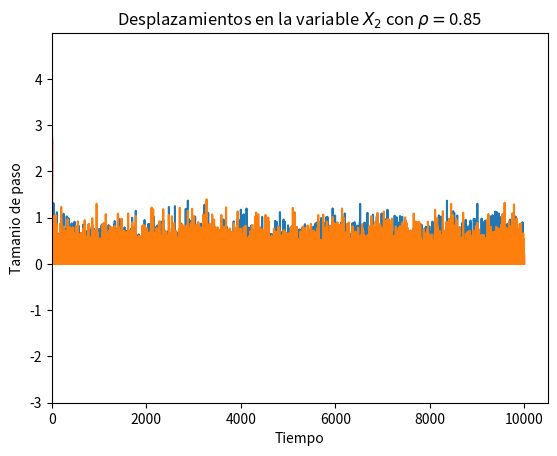

Python code for this plot:
import time
from scipy.stats import uniform, gamma, beta, bernoulli, truncnorm, norm, multivariate_normal, weibull_min, expon, loggamma
from scipy import stats, linalg
import numpy as np
import math
#from numpy.polynomial.polynomial import polyval
from matplotlib import pyplot as plt

import scipy
import scipy.linalg   # SciPy Linear Algebra Library
import sys
np.set_printoptions(threshold=sys.maxsize)
np.random.seed(3)

###############################Section point 1

def qi(X, Mu, v_sigma, rho, i): #X_i | X_j
      j = 1-i
      Mu_i_j = Mu[i] + rho*(v_sigma[i]/v_sigma[j])*(X[j]-Mu[j])
      Sigma_i_j = (v_sigma[i]**2)*(1.0-(rho**2))
      yt = np.copy(X)
      yt[i] = norm.rvs(Mu_i_j, Sigma_i_j)
      return yt
def energy(xt, yt, Mu, Sigma_Inv, v_sigma, rho, i):   #it is computed trough the logaritmic, X_j| x_i
    j = 1-i
    term1 = -0.5*np.dot(np.dot((yt- Mu), Sigma_Inv),yt-Mu)
    term2 = 0.5*np.dot(np.dot((xt- Mu), Sigma_Inv),xt-Mu)
    Mu_i_j_x = Mu[i] + rho*(v_sigma[i]/v_sigma[j])*(xt[j]-Mu[j])
    Mu_i_j_y = Mu[i] + rho*(v_sigma[i]/v_sigma[j])*(yt[j]-Mu[j])
    Sigma_i_j = (v_sigma[i]**2)*(1.0-rho**2)
    term3 = ((xt[i]-Mu_i_j_x)**2)/(2*(Sigma_i_j**2))
    term4 = ((xt[j]-Mu_i_j_y)**2)/(2*(Sigma_i_j**2))
    return term1+term2-term3+term4

def MH(maxite, Mu, Sigma, rho, v_sigma):
    Sigma_Inv = linalg.inv(Sigma) #precision matrix..
    U = (uniform.rvs(size=2)*2-3.0)
    xt = Mu+U# np.array([Mu[0]+uniform.rvs()*0.1, Mu[1]+uniform.rvs()*0.1])
    X = np.array([xt])
    cont = 0
    while cont < maxite:
      d = np.random.randint(2)
      yt = qi(xt, Mu, v_sigma, rho, d)
      ##check support ##it is not in the support
      if yt[d]==0: 
        continue	  
####In this case the accepting criteria is not required..
#      criteria = energy(xt, yt, Mu, Sigma_Inv, v_sigma, rho, d)
#      u = np.log(uniform.rvs())
#      if u < criteria: ##accepting..
      ##compute decision criteria
      X = np.vstack((X, yt))
      xt = np.copy(yt)
      cont +=1
    return X 
def Punto1():
   rho = 0.85
   maxite = 10000
   v_sigma = np.array([1,1]) # sigma vector
   Mu = np.array([1, 1])
   Sigma = np.array([[v_sigma[0]**2, rho*v_sigma[0]*v_sigma[1]], [rho*v_sigma[0]*v_sigma[1], v_sigma[1]**2]])
   x = MH(maxite, Mu, Sigma, rho, v_sigma)
   ##print contour ...
   xl, yl = np.mgrid[-3:5:.01, -3:5:.01]
   pos = np.empty(xl.shape + (2,))
   pos[:, :, 0] = xl
   pos[:, :, 1] = yl
   rv = multivariate_normal(Mu, Sigma)
   plt.contourf(xl, yl, rv.pdf(pos))
   plt.plot( x[:,0], x[:,1], '-r')
   plt.title("Simulacion de districion normal multivariada con \n " + r"$\rho$=" + str(rho) + r" $\mu$="+str(Mu)+" y max. ite.="+str(maxite) )
   plt.show()
   ####
   plt.plot(np.abs(x[1:maxite, 0]-x[0:(maxite-1), 0]))
   plt.xlabel("Tiempo")
   plt.ylabel("Tamanio de paso")
   plt.title("Desplazamientos en la variable " r"$X_1$ con " r"$\rho = $"+str(rho) )
   plt.show()
   plt.plot(np.abs(x[1:maxite, 1]-x[0:(maxite-1), 1]))
   plt.xlabel("Tiempo")
   plt.ylabel("Tamanio de paso")
   plt.title("Desplazamientos en la variable " r"$X_2$ con " r"$\rho = $"+str(rho) )
   plt.show()

Punto1()
